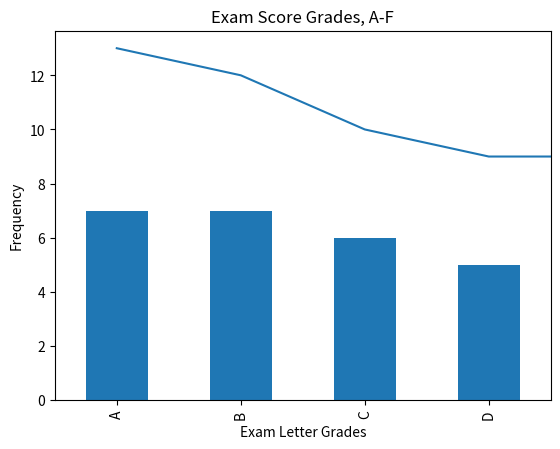

Source code (Python):
#!/usr/bin/env python
# coding: utf-8

# In[1]:


# Pandas Exercises Part I
import pandas as pd
import numpy as np

# from pydataset import data


# In[2]:


fruits = pd.Series(["kiwi", "mango", "strawberry", "pineapple"
                    , "gala apple", "honeycrisp apple", "tomato"
                    , "watermelon", "honeydew", "kiwi", "kiwi"
                    , "kiwi", "mango", "blueberry", "blackberry"
                    , "gooseberry", "papaya"])


# In[3]:


# 1. Determine number of elements in fruits

print("number of elements in fruits = ")
print(fruits.size)
print(fruits.count())


# In[4]:


# 2. Output only the index from fruits

print("fruit index = ")
print(list(fruits.index))


# In[5]:


#3. Output only the values from fruits

print("fruit values = ")
print(fruits.values)


# In[6]:


#4. Confirm data type of values in fruits

print("fruits datatype = ")
print(type(fruits))
print("fruits.values datatype = ")
print(type(fruits.values))
print("fruits.index datatype = ")
print(type(fruits.index))
print("first element of fruit datatype = ")
print(type(fruits.values[0]))


# In[7]:


#5. Output only the first five values from fruits. Output the last three values. 
# Output two random values from fruits.

print("first five values from fruits = ")
print(fruits.head(5))
print("last two values from fruits = ")
print(fruits.tail(2))
print("two random fruits = ")

print(fruits[round(np.random.rand() * 100 % 17, 0)])
print(fruits[round(np.random.rand() * 100 % 17, 0)])
# OR (easier)
print(fruits.sample(2))


# In[8]:


#6. Run the .describe() on fruits to see what info it returns when called on a Series with string values

fruits.describe()


# In[9]:


#7. run the code necessary to produce only the unique string values from fruits

print("The unique values in fruits = ")
print(fruits.unique())
# OR
print(set(fruits))
print(type(set(fruits)))


# In[10]:


#8. Determine how many times each unique string value occurs in fruits

print("The number of each unique value in fruits and their count = ")
print(fruits.value_counts())


# In[270]:


#9. Determine the string value that occurs most frequently in fruits

print("The fruit that occurs most often in fruits = ")
print(fruits.describe().top)
print(f"with {fruits.describe().freq} occurrences")
# OR
fruits.value_counts().nlargest(n=1,keep='all')


# In[271]:


#10. Determine the string value that occurs least frequently in fruits

# print(type(fruits.value_counts()))
# a = fruits.value_counts()
# print(a.min())

print("The fruits that occur least frequently in the fruits series = ")
print(fruits.value_counts()[fruits.value_counts() == fruits.value_counts().min()])
# OR
fruits.value_counts().nsmallest(n=1, keep='all')


# In[ ]:


# Exercises Part 2
# Explore more attributes and methods while you continue to work with the fruits Series.


# In[272]:


#     Capitalize all the string values in fruits.

fruits
cap_fruits = fruits.str.capitalize()
print("capitalized fruits = ")
print(cap_fruits)


# In[29]:


#     Count the letter "a" in all the string values (use string vectorization).

print(fruits.str.count('a'))
a_sum = sum(fruits.str.count('a'))
print ("The number of 'a's in all of the values in fruits = ")
print (a_sum)


# In[293]:


#     Output the number of vowels in each and every string value.

# vowels = list('aeiou')

# for fruit in fruits:
#     count = 0
#     f_letter_list = list(fruit)
#     for letter in f_letter_list:
#         if letter in vowels:
#             count += 1
#     print(f"{fruit} vowel count = {count}")

# There must be an easier way. I'll look for it later

# Different way, maybe easier

def count_vowels(s):
    count = 0
    for letter in s:
        if letter in 'aeiou':
            count += 1
    return count
print("Here is a series with the vowel counts of each element:")
print(fruits.apply(count_vowels))

# A nicer display using a DataFrame
fruits_df = pd.DataFrame(fruits)
fruits_df = fruits_df.rename(columns={0:'fruit_names'})
fruits_df['vowel_counts'] = fruits_df['fruit_names'].apply(count_vowels)
print ("Here is a DataFrame with the voel counts of each element:")
print(fruits_df)


# In[299]:


#     Write the code to get the longest string value from fruits.

fruits.describe()
fruits.str.count('')
f = fruits.str.count('')[fruits.str.count('') == fruits.str.count('').max()]
i_value = list(f.index)[0]
print("The longest string value from fruits = ")
print(fruits[i_value])

# Easier way below

print("An easier way to get the fruit with the longest string value:")
print(fruits[fruits.apply(len) == fruits.apply(len).max()])

# if you do it like below, you will get the element from the fruits Series
# that has the index of the max length of any fruit (which isn't what we want).
# So, the max length of the all the fruits is 16 (fruits[5] which is 'honeycrisp apple')
# fruits[16] is 'papaya'
print("The answer below is wrong. See comments for explanation:")
print(fruits[fruits.apply(len).max()])


# In[301]:


#     Write the code to get the string values with 5 or more letters in the name.

def count_letters(s):
    return len(s)

fruits[fruits.apply(count_letters) > 5]
# OR (easier way)
fruits[fruits.apply(len) > 5]


# In[330]:


#     Find the fruit(s) containing the letter "o" two or more times.

def count_o(s):
    return s.count('o')

print("The fruits that contain the letter 'o' two or more times = ")
print(fruits[fruits.apply(count_o) >= 2])

# easier way
print("An easier way using string vectorization and boolean mask: ")
fruits[fruits.str.count('o') >= 2]


# In[331]:


#     Write the code to get only the string values containing the substring "berry".
def berry_test(s):
    return "berry" in s

print("The elements of fruits that contain 'berry' = ")
print(list(fruits[fruits.apply(berry_test)]))
print("An easier way using string vectorization and boolean mask:")
print(fruits[fruits.str.count('berry') >= 1])


# In[332]:


#     Write the code to get only the string values containing the substring "apple".

def apple_test(s):
    return "apple" in s

print("The elements of fruits that contain 'apple' = ")
print(list(fruits[fruits.apply(apple_test)]))
print("Another way using string vectorization and boolean mask")
print(fruits[fruits.str.count('apple') >= 1])


# In[117]:


#     Which string value contains the most vowels?

def count_vowels(s):
    count = 0
    for letter in s:
        if letter in 'aeiou':
            count += 1
    return count

print("The fruit that contains the most vowels = ")
fruits[fruits.apply(count_vowels).max()]


# In[333]:


# Exercises Part 3
# Use pandas to create a Series named letters from the following string. The easiest way to make this string 
# into a Pandas series is to use list to convert each individual letter into a single string on a basic Python list.

letters = list('hnvidduckkqxwymbimkccexbkmqygkxoyndmcxnwqarhyffsjpsrabtjzsypmzadfavyrnndndvswreauxovncxtwzpwejilzjrmmbbgbyxvjtewqthafnbkqplarokkyydtubbmnexoypulzwfhqvckdpqtpoppzqrmcvhhpwgjwupgzhiofohawytlsiyecuproguy')
letters = pd.Series(letters)
letters


# In[147]:


#     Which letter occurs the most frequently in the letters Series?

print("The letter that occurs most frequently = ")
print(letters.describe().top)
print("and it occurs this many times")
print(letters.describe().freq)


# In[157]:


#     Which letter occurs the Least frequently?

#print(letters.value_counts())
print("The letter that occurs the least frequently = ")
print(letters[letters.value_counts().min()])
print("and it occurs this many times")
print(letters.value_counts().min())


# In[161]:


#     How many vowels are in the Series?

print("The number of vowels in the series = ")
# use count_vowels function defined above
print(sum(letters.apply(count_vowels)))


# In[163]:


#     How many consonants are in the Series?

def count_consonants(s):
    count = 0
    for letter in s:
        if letter not in 'aeiou':
            count += 1
    return count

print("The number of consonants in the series = ")
print(sum(letters.apply(count_consonants)))


# In[165]:


#     Create a Series that has all of the same letters but uppercased.

cap_letters = letters.str.upper()
cap_letters


# In[334]:


#     Create a bar plot of the frequencies of the 6 most commonly occuring letters.
import matplotlib.pyplot as plt

print(letters.value_counts())
letters.value_counts().head(6).plot()


# In[335]:


# use pandas to create a Series named numbers from the following list

numbers = pd.Series(['$796,459.41', '$278.60', '$482,571.67', '$4,503,915.98', '$2,121,418.3', '$1,260,813.3', '$87,231.01', '$1,509,175.45', '$4,138,548.00', '$2,848,913.80', '$594,715.39', '$4,789,988.17', '$4,513,644.5', '$3,191,059.97', '$1,758,712.24', '$4,338,283.54', '$4,738,303.38', '$2,791,759.67', '$769,681.94', '$452,650.23'])


# In[336]:


#     What is the data type of the numbers Series?

# numbers is a series with dtype object (strings)

print(numbers.describe())
print(type(numbers))


# In[337]:


#     How many elements are in the number Series?

print("The number of elemnts in the number Series = ")
print(numbers.size)


# In[203]:


# Perform the necessary manipulations by accessing Series attributes and methods to convert the numbers 
# Series to a numeric data type.

numbers[0].replace('$','').replace(',','')
float_numbers = []
for number in numbers:
    float_numbers.append(float((number.replace('$','')).replace(',','')))
float_numbers = pd.Series(float_numbers)


#print(float_numbers)


# In[204]:


#     Run the code to discover the maximum value from the Series.

print("The maximum value from the numbers series = ")
print(float_numbers.max())


# In[205]:


#     Run the code to discover the minimum value from the Series.

print("The minimum value from the numbers series = ")
print(float_numbers.min())


# In[212]:


#     What is the range of the values in the Series?

print("The range of the values in the numbers series = ")
print(float_numbers.sort_values().min())
print("to")
print(float_numbers.sort_values().max())


# In[216]:


#     Bin the data into 4 equally sized intervals or bins and output how many values fall into each bin.

bin_series = pd.cut(float_numbers, 4)
print(bin_series.value_counts())


# In[227]:


#     Plot the binned data in a meaningful way. Be sure to include a title and axis labels.

b_s_vc = bin_series.value_counts().sort_values(ascending = False)


# In[229]:


b_s_vc.plot.bar(title = 'Number of elements in 4 equally ranged bins',
               ).set(xlabel='Values', ylabel = 'Frequency')


# In[249]:


# Use pandas to create a Series named exam_scores from the following list:

exam_scores = pd.Series([60, 86, 75, 62, 93, 71, 60, 83, 95, 78, 65, 72, 69, 81, 96, 80, 85, 92, 82, 78])


# In[231]:


#     How many elements are in the exam_scores Series?

print("The number of elements in the exam_scores Series = ")
print(exam_scores.size)


# In[235]:


#     Run the code to discover the minimum, the maximum, the mean, and the median scores for the exam_scores Series.

print("See below for the min, max, mean, median of exam_scores:")
print(exam_scores.describe())
print(f"median   {exam_scores.median()}")


# In[245]:


#     Plot the Series in a meaningful way and make sure your chart has a title and axis labels.

bin_exams = pd.cut(exam_scores,[0,60,70,80,90,100])

bin_exams.value_counts(sort=False).plot.bar(title="Exam Scores, F-A").set(xlabel="Exam Scores", ylabel="Frequency")


# In[252]:


#     Write the code necessary to implement a curve for your exam_grades Series and save this as curved_grades. 
# Add the necessary points to the highest grade to make it 100, and add the same number of points to every other 
# score in the Series as well.

curve_value = 100 - exam_scores.max()
curved_grades = exam_scores + curve_value


# In[268]:


#     Use a method to convert each of the numeric values in the curved_grades Series into a categorical value 
# of letter grades. For example, 86 should be a 'B' and 95 should be an 'A'. Save this as a Series named 
# letter_grades.

def get_letter_grade(score):
    if score >= 90: return 'A'
    if score >= 80: return 'B'
    if score >= 70: return 'C'
    if score >= 60: return 'D'
    return 'F'

letter_grades = curved_grades.apply(get_letter_grade)


# In[269]:


#     Plot your new categorical letter_grades Series in a meaninful way and include a title and axis labels.
letter_grades_counts = letter_grades.value_counts()
sort_index = letter_grades_counts.index.sort_values()
letter_grades_counts[sort_index].plot.bar(title = "Exam Score Grades, A-F").set(
                                          xlabel = "Exam Letter Grades", ylabel = "Frequency")


# In[ ]:




